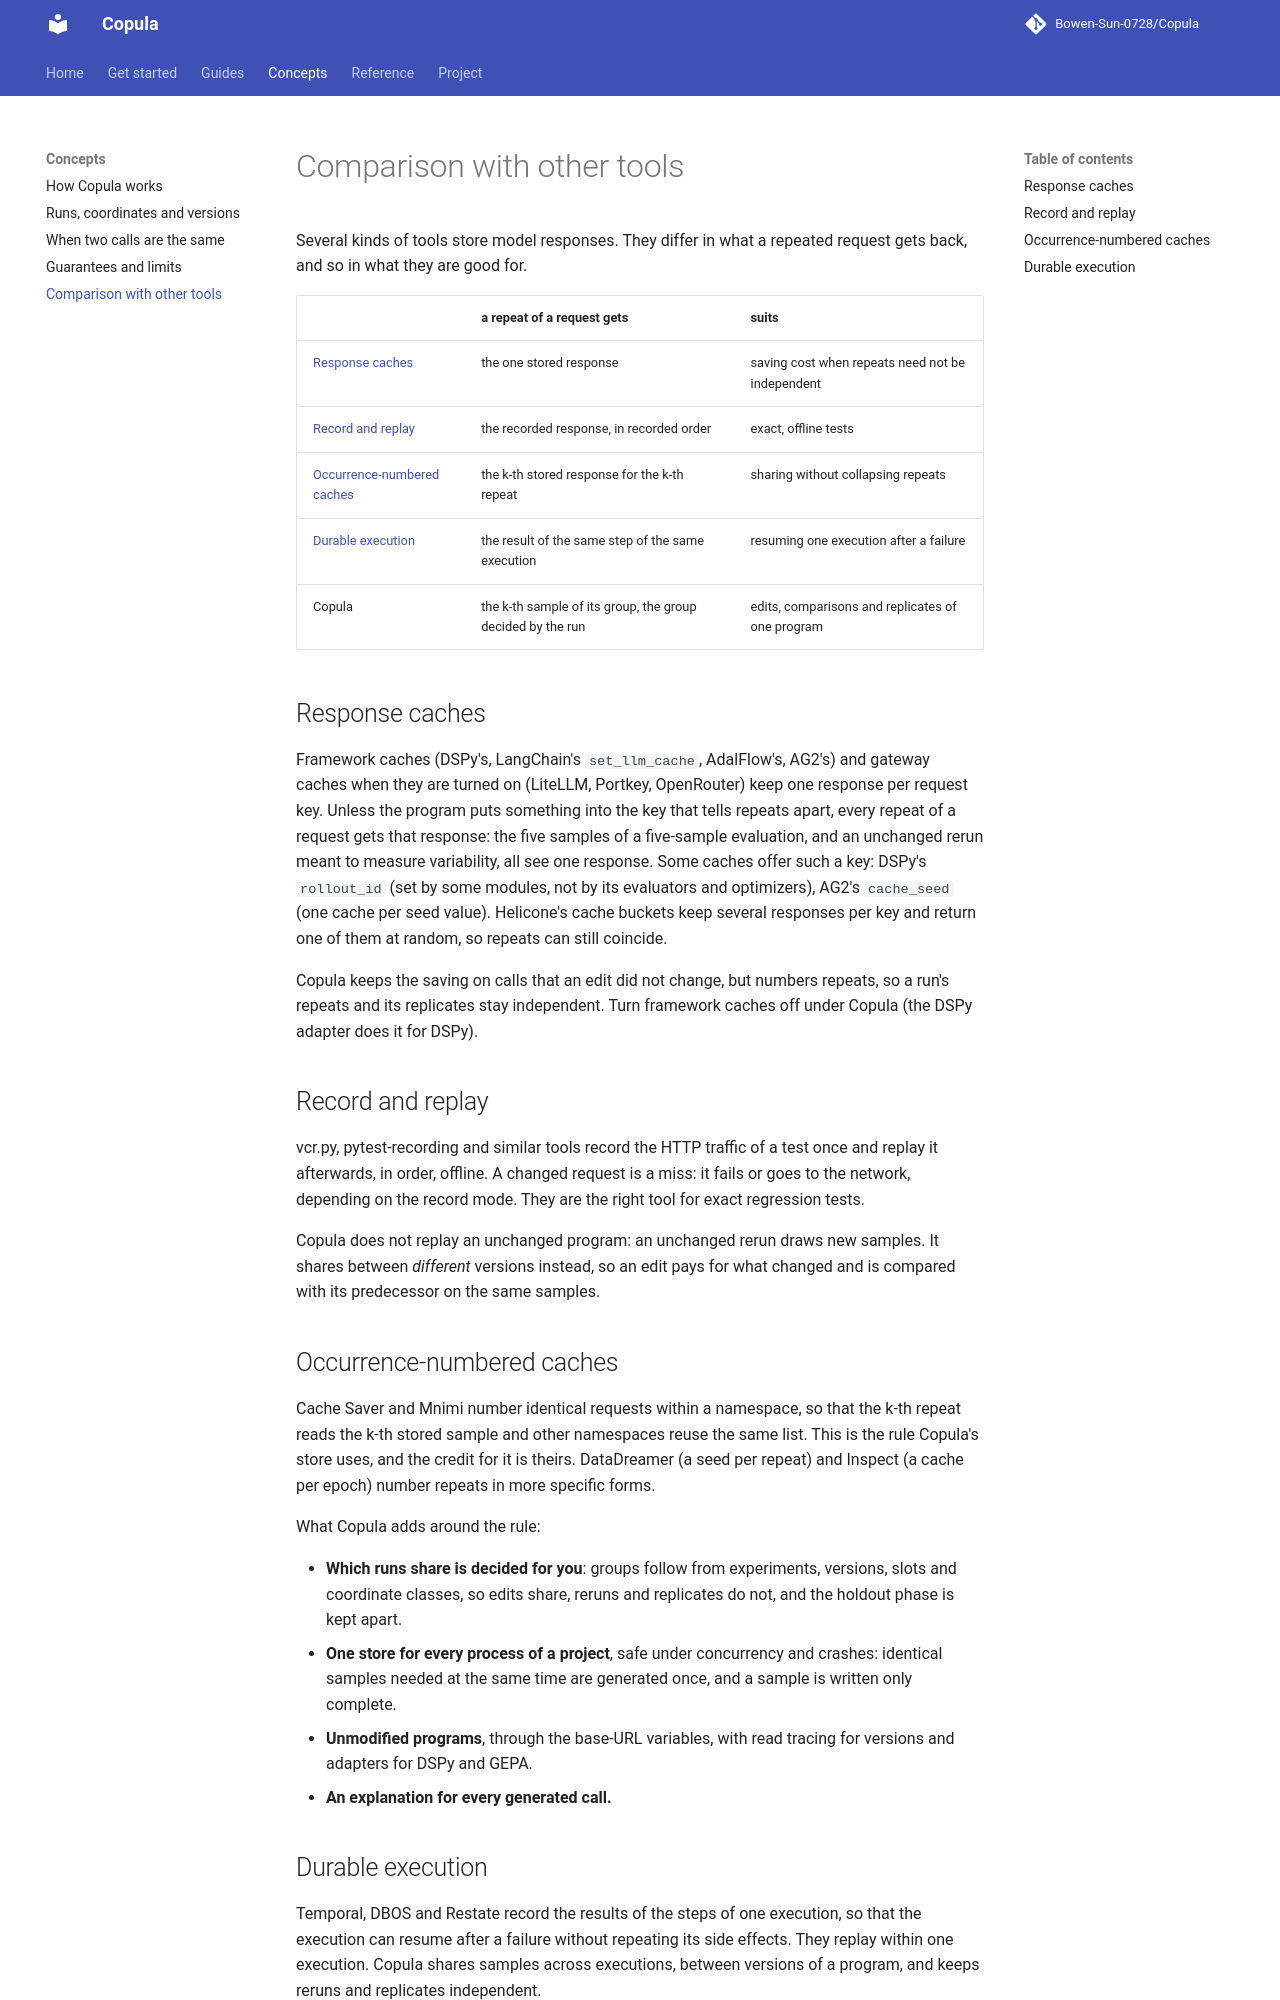

repository: Bowen-Sun-0728/Copula · page: concepts/comparison/index.html · generator: mkdocs

# Comparison with other tools

Several kinds of tools store model responses. They differ in what a repeated request gets back,
and so in what they are good for.

| | a repeat of a request gets | suits |
|---|---|---|
| [Response caches](#response-caches) | the one stored response | saving cost when repeats need not be independent |
| [Record and replay](#record-and-replay) | the recorded response, in recorded order | exact, offline tests |
| [Occurrence-numbered caches](#occurrence-numbered-caches) | the k-th stored response for the k-th repeat | sharing without collapsing repeats |
| [Durable execution](#durable-execution) | the result of the same step of the same execution | resuming one execution after a failure |
| Copula | the k-th sample of its group, the group decided by the run | edits, comparisons and replicates of one program |

## Response caches

Framework caches (DSPy's, LangChain's `set_llm_cache`, AdalFlow's, AG2's) and gateway caches
when they are turned on (LiteLLM, Portkey, OpenRouter) keep one response per request key. Unless
the program puts something into the key that tells repeats apart, every repeat of a request gets
that response: the five samples of a five-sample evaluation, and an unchanged rerun meant to
measure variability, all see one response. Some caches offer such a key: DSPy's `rollout_id`
(set by some modules, not by its evaluators and optimizers), AG2's `cache_seed` (one cache per
seed value). Helicone's cache buckets keep several responses per key and return one of them at
random, so repeats can still coincide.

Copula keeps the saving on calls that an edit did not change, but numbers repeats, so a run's
repeats and its replicates stay independent. Turn framework caches off under Copula (the DSPy
adapter does it for DSPy).

## Record and replay

vcr.py, pytest-recording and similar tools record the HTTP traffic of a test once and replay it
afterwards, in order, offline. A changed request is a miss: it fails or goes to the network,
depending on the record mode. They are the right tool for exact regression tests.

Copula does not replay an unchanged program: an unchanged rerun draws new samples. It shares
between *different* versions instead, so an edit pays for what changed and is compared with its
predecessor on the same samples.

## Occurrence-numbered caches

Cache Saver and Mnimi number identical requests within a namespace, so that the k-th repeat reads
the k-th stored sample and other namespaces reuse the same list. This is the rule Copula's store
uses, and the credit for it is theirs. DataDreamer (a seed per repeat) and Inspect (a cache per
epoch) number repeats in more specific forms.

What Copula adds around the rule:

- **Which runs share is decided for you**: groups follow from experiments, versions, slots and
  coordinate classes, so edits share, reruns and replicates do not, and the holdout phase is kept
  apart.
- **One store for every process of a project**, safe under concurrency and crashes: identical
  samples needed at the same time are generated once, and a sample is written only complete.
- **Unmodified programs**, through the base-URL variables, with read tracing for versions and
  adapters for DSPy and GEPA.
- **An explanation for every generated call.**
